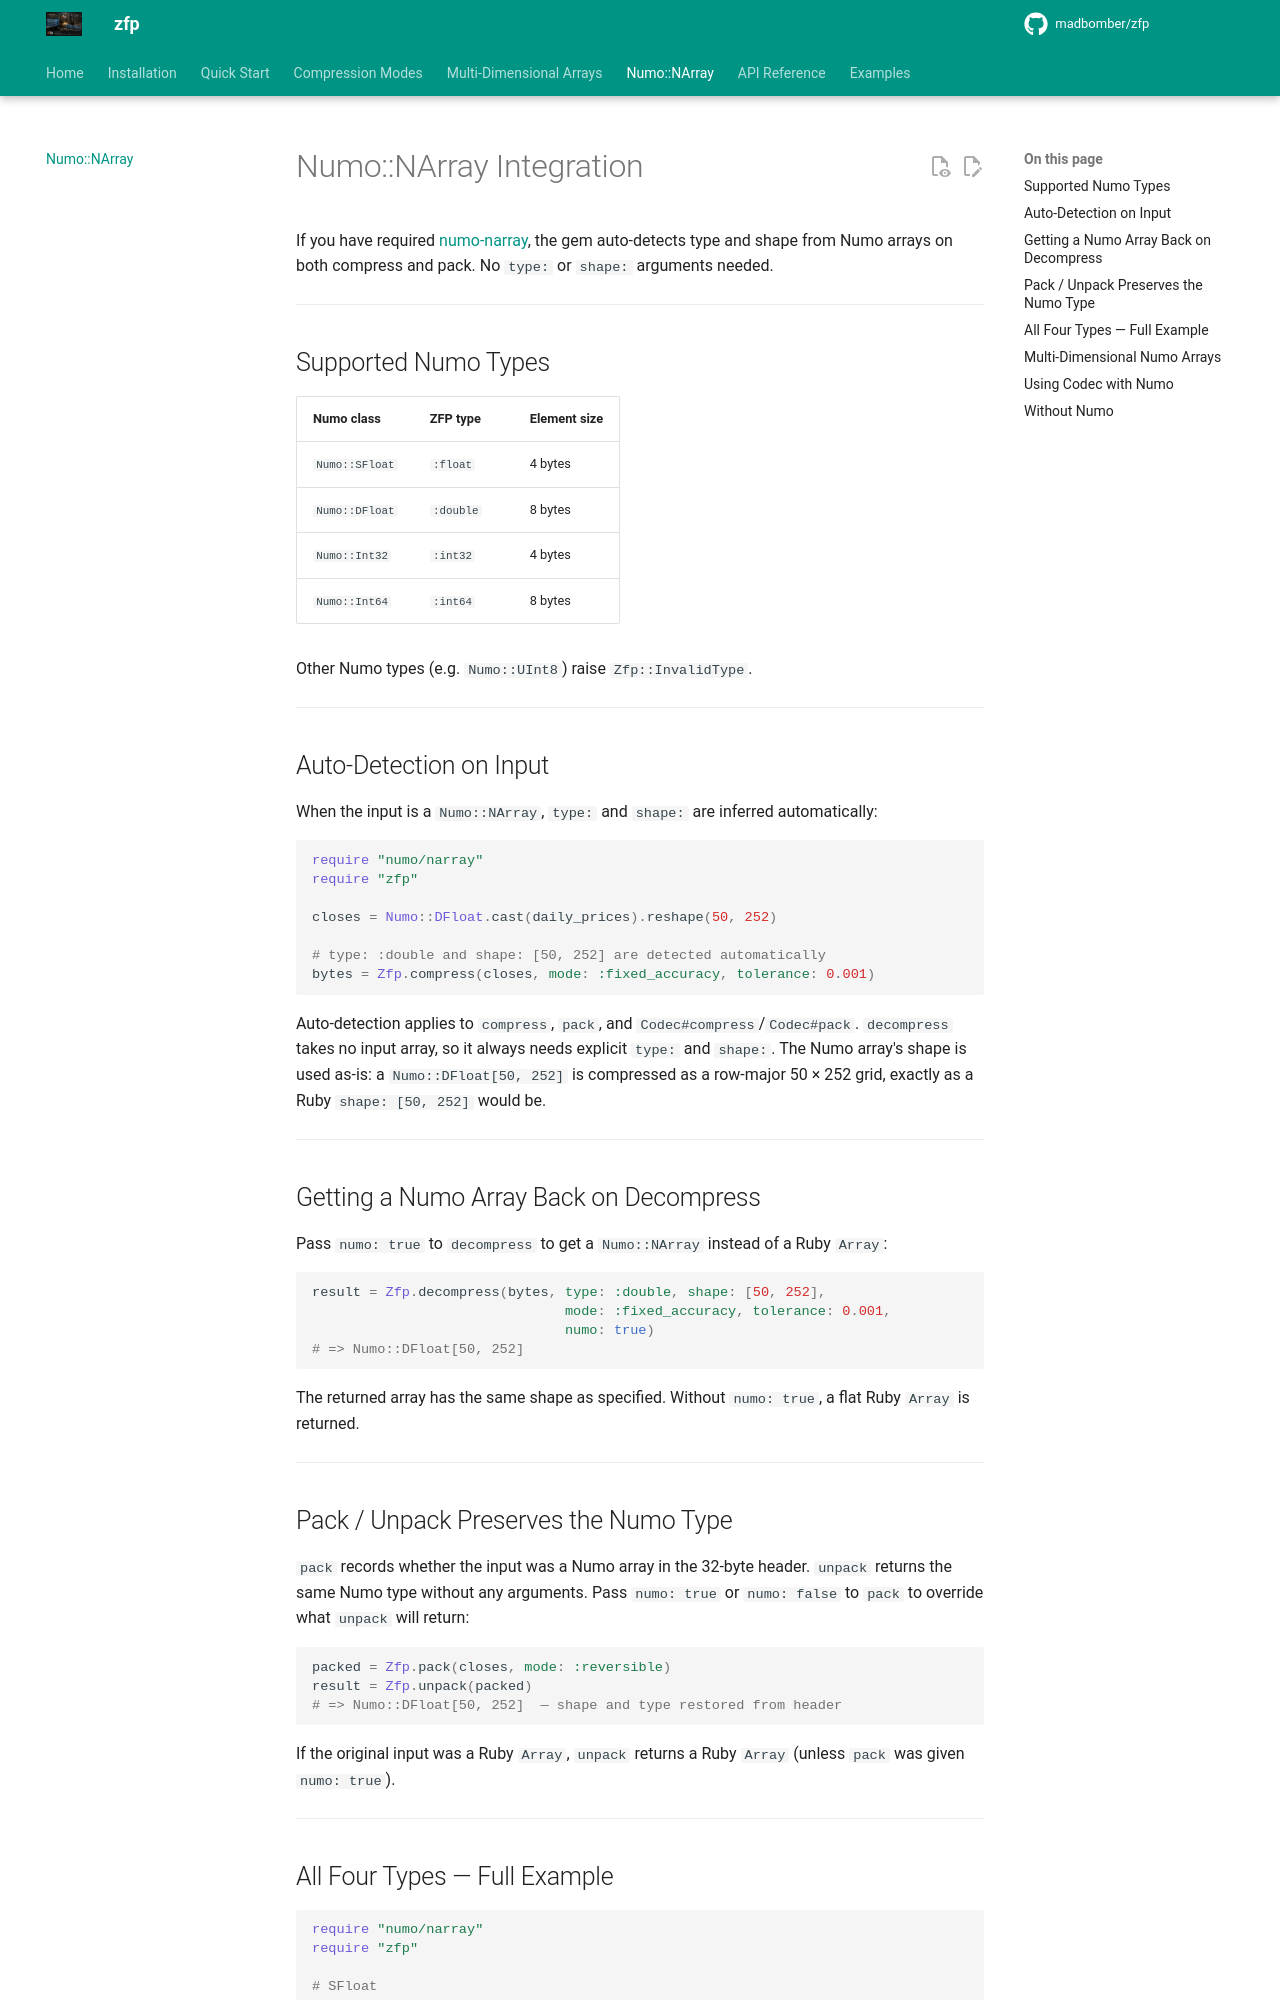

repository: MadBomber/zfp · page: numo-narray/index.html · generator: mkdocs

# Numo::NArray Integration

If you have required [numo-narray](https://github.com/ruby-numo/numo-narray), the gem auto-detects type and shape from Numo arrays on both compress and pack. No `type:` or `shape:` arguments needed.

---

## Supported Numo Types

| Numo class | ZFP type | Element size |
|---|---|---|
| `Numo::SFloat` | `:float` | 4 bytes |
| `Numo::DFloat` | `:double` | 8 bytes |
| `Numo::Int32` | `:int32` | 4 bytes |
| `Numo::Int64` | `:int64` | 8 bytes |

Other Numo types (e.g. `Numo::UInt8`) raise `Zfp::InvalidType`.

---

## Auto-Detection on Input

When the input is a `Numo::NArray`, `type:` and `shape:` are inferred automatically:

```ruby
require "numo/narray"
require "zfp"

closes = Numo::DFloat.cast(daily_prices).reshape(50, 252)

# type: :double and shape: [50, 252] are detected automatically
bytes = Zfp.compress(closes, mode: :fixed_accuracy, tolerance: 0.001)
```

Auto-detection applies to `compress`, `pack`, and `Codec#compress`/`Codec#pack`. `decompress` takes no input array, so it always needs explicit `type:` and `shape:`. The Numo array's shape is used as-is: a `Numo::DFloat[50, 252]` is compressed as a row-major 50 × 252 grid, exactly as a Ruby `shape: [50, 252]` would be.

---

## Getting a Numo Array Back on Decompress

Pass `numo: true` to `decompress` to get a `Numo::NArray` instead of a Ruby `Array`:

```ruby
result = Zfp.decompress(bytes, type: :double, shape: [50, 252],
                               mode: :fixed_accuracy, tolerance: 0.001,
                               numo: true)
# => Numo::DFloat[50, 252]
```

The returned array has the same shape as specified. Without `numo: true`, a flat Ruby `Array` is returned.

---

## Pack / Unpack Preserves the Numo Type

`pack` records whether the input was a Numo array in the 32-byte header. `unpack` returns the same Numo type without any arguments. Pass `numo: true` or `numo: false` to `pack` to override what `unpack` will return:

```ruby
packed = Zfp.pack(closes, mode: :reversible)
result = Zfp.unpack(packed)
# => Numo::DFloat[50, 252]  — shape and type restored from header
```

If the original input was a Ruby `Array`, `unpack` returns a Ruby `Array` (unless `pack` was given `numo: true`).

---
